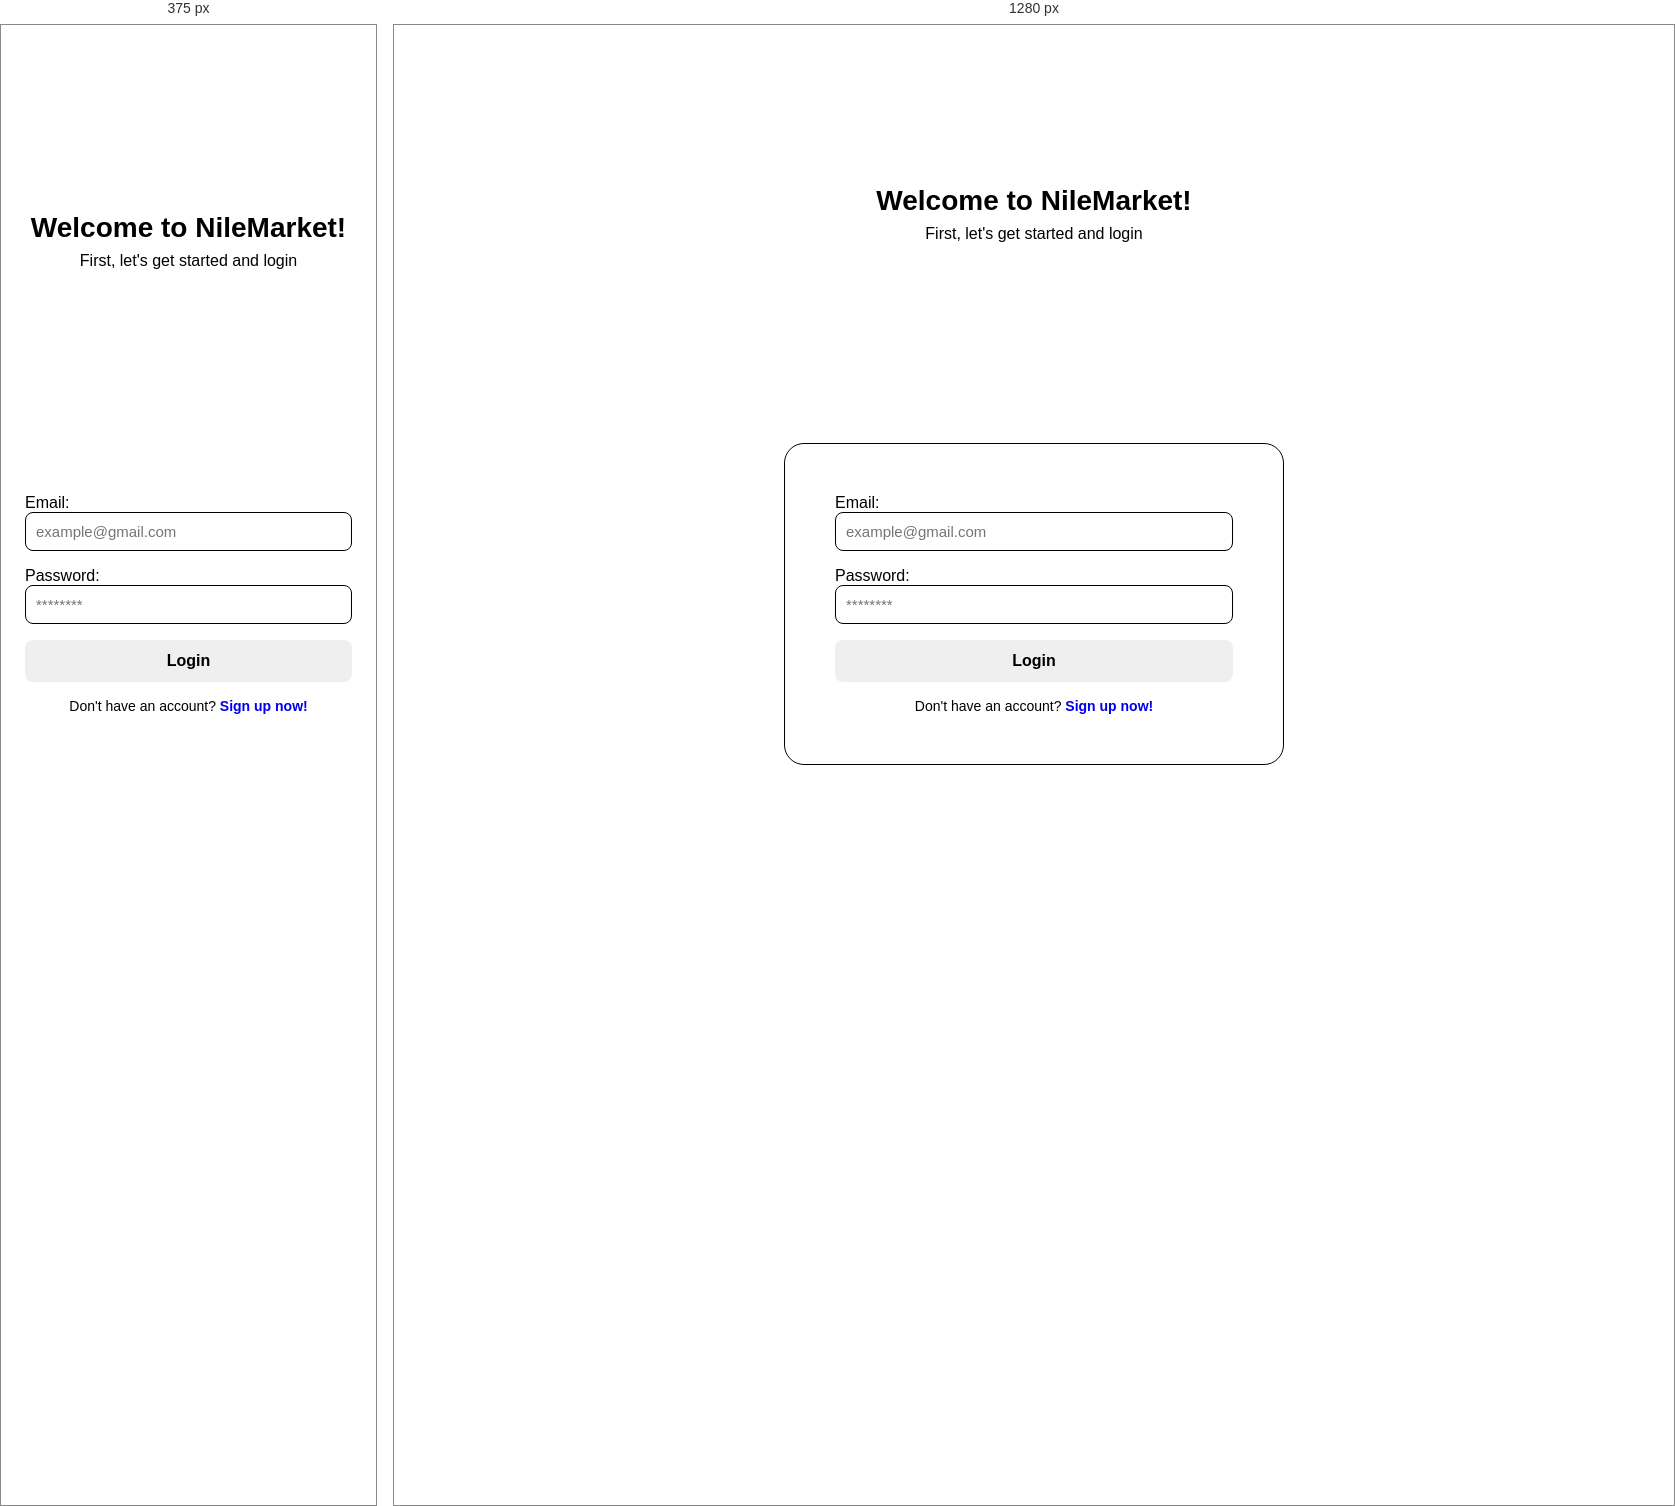
Rendered at 375 px and 1280 px, left to right.

<!-- file: index.html -->
<!DOCTYPE html>
<html lang="en">
<head>
    <meta charset="UTF-8">
    <meta name="viewport" content="width=device-width, initial-scale=1.0">
    <title>NileMarket - Shop Everything</title>
    <link rel="stylesheet" href="login.css">
</head>
<body>
    <main>
    <header>
     <h1>Welcome to NileMarket!</h1>
     <h2>First, let's get started and login</h2>
    </header>
    <section class="login-container">  
     <form id="loginForm">
     <label for="email">Email:</label>
     <input type="email" id="email" placeholder="example@gmail.com"/>
     <label for="password">Password:</label>
     <input type="password" id="password" placeholder="********"/>
     <button type="button" id="loginbtn">Login</button>
     <p>Don't have an account? <a href="register.html">Sign up now!</a></p>
     </form>
    </section>
    </main>
    <script src="login.js"></script>
</body>
</html>

/* @media block from login.css */
@media (max-width: 480px) {
    .login-container {
        border: none;
        padding: 24px;
    }
}